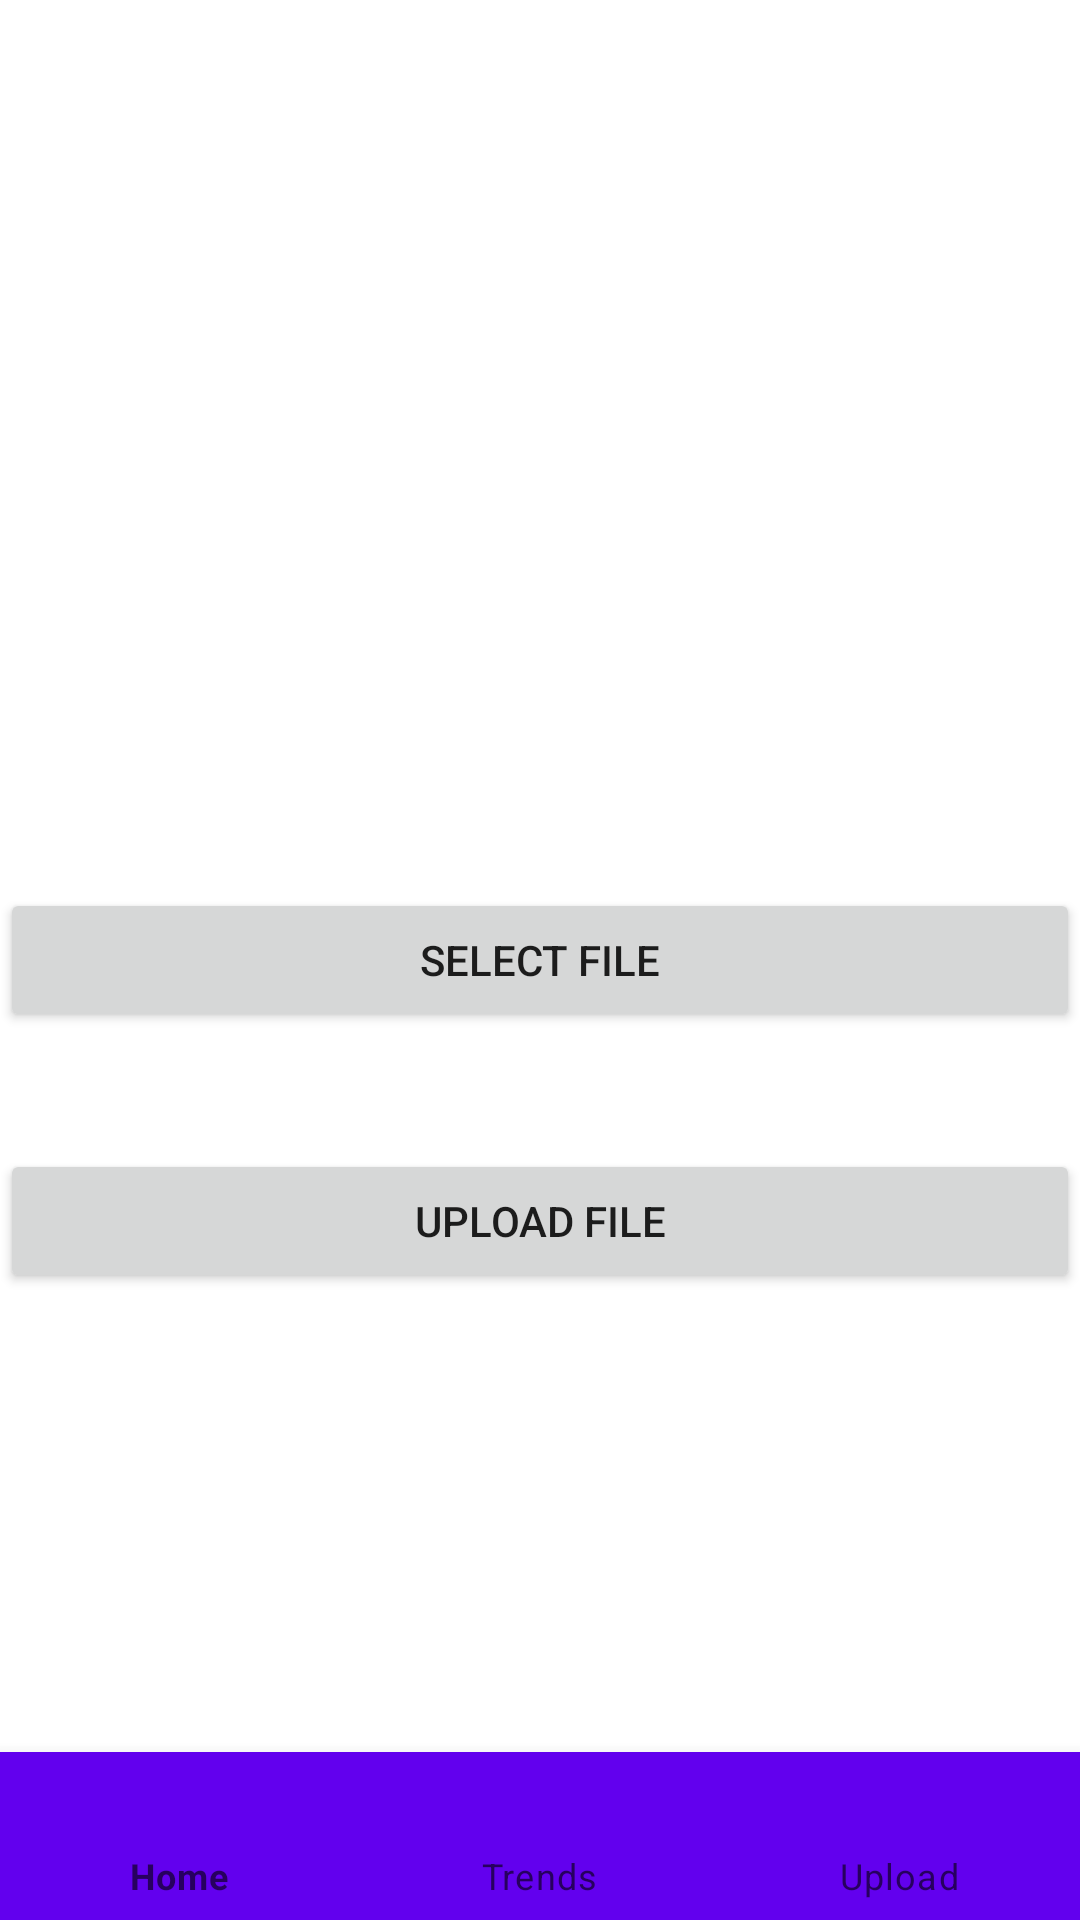

Android layout source for this screen:
<!-- AndroidManifest.xml: application theme Theme.VideoHub -->
<!-- res/layout/activity_upload.xml -->
<?xml version="1.0" encoding="utf-8"?>
<RelativeLayout xmlns:android="http://schemas.android.com/apk/res/android"
    xmlns:app="http://schemas.android.com/apk/res-auto"
    xmlns:tools="http://schemas.android.com/tools"
    android:layout_width="match_parent"
    android:layout_height="match_parent"
    tools:context=".pages.UploadActivity">

    <ProgressBar
        android:layout_width="wrap_content"
        android:layout_height="wrap_content"
        android:layout_marginBottom="1000dp"
        android:layout_marginTop="100dp"
        android:layout_centerHorizontal="true"
        android:id="@+id/pbUpload"
        android:visibility="gone"/>

    <Button
        android:id="@+id/btnSelectFile"
        android:layout_width="match_parent"
        android:layout_height="wrap_content"
        android:layout_centerInParent="true"
        android:gravity="center"
        android:text="@string/upload_file"/>

    <TextView
        android:layout_width="match_parent"
        android:layout_height="wrap_content"
        android:id="@+id/tvFileName"
        android:layout_below="@id/btnSelectFile"
        android:padding="10dp"
        android:textColor="@color/black"
        />

    <Button
        android:layout_width="match_parent"
        android:layout_height="wrap_content"
        android:text="UPLOAD FILE"
        android:id="@+id/btnUploadFile"
        android:padding="10dp"
        android:layout_below="@id/tvFileName"/>

    <com.google.android.material.bottomnavigation.BottomNavigationView
        android:id="@+id/bottomNvPost"
        android:layout_width="match_parent"
        android:layout_height="wrap_content"
        android:layout_alignParentBottom="true"
        android:layout_marginBottom="0dp"
        app:itemBackground="@color/design_default_color_primary"
        app:itemIconTint="@drawable/selector"
        app:itemTextColor="@drawable/selector"
        app:menu="@menu/menu_navigation"/>

</RelativeLayout>
<!-- resources referenced by this layout -->
<resources>
  <color name="black">#FF000000</color>
  <string name="upload_file">SELECT FILE</string>
  <style name="Theme.VideoHub" parent="Theme.MaterialComponents.DayNight.DarkActionBar">
          
          <item name="colorPrimary">@color/purple_500</item>
          <item name="colorPrimaryVariant">@color/purple_700</item>
          <item name="colorOnPrimary">@color/white</item>
          
          <item name="colorSecondary">@color/teal_200</item>
          <item name="colorSecondaryVariant">@color/teal_700</item>
          <item name="colorOnSecondary">@color/black</item>
          
          <item name="android:statusBarColor" tools:targetApi="l">?attr/colorPrimaryVariant</item>
          
          <item name="android:windowNoTitle">true</item>
          <item name="android:windowActionBar">false</item>
          <item name="android:windowFullscreen">true</item>
          <item name="android:windowContentOverlay">@null</item>
          <item name="windowActionBar">false</item>
          <item name="windowNoTitle">true</item>
  
      </style>
  <color name="purple_500">#FF6200EE</color>
  <color name="purple_700">#FF3700B3</color>
  <color name="white">#FFFFFFFF</color>
  <color name="teal_200">#FF03DAC5</color>
  <color name="teal_700">#002553</color>
</resources>
